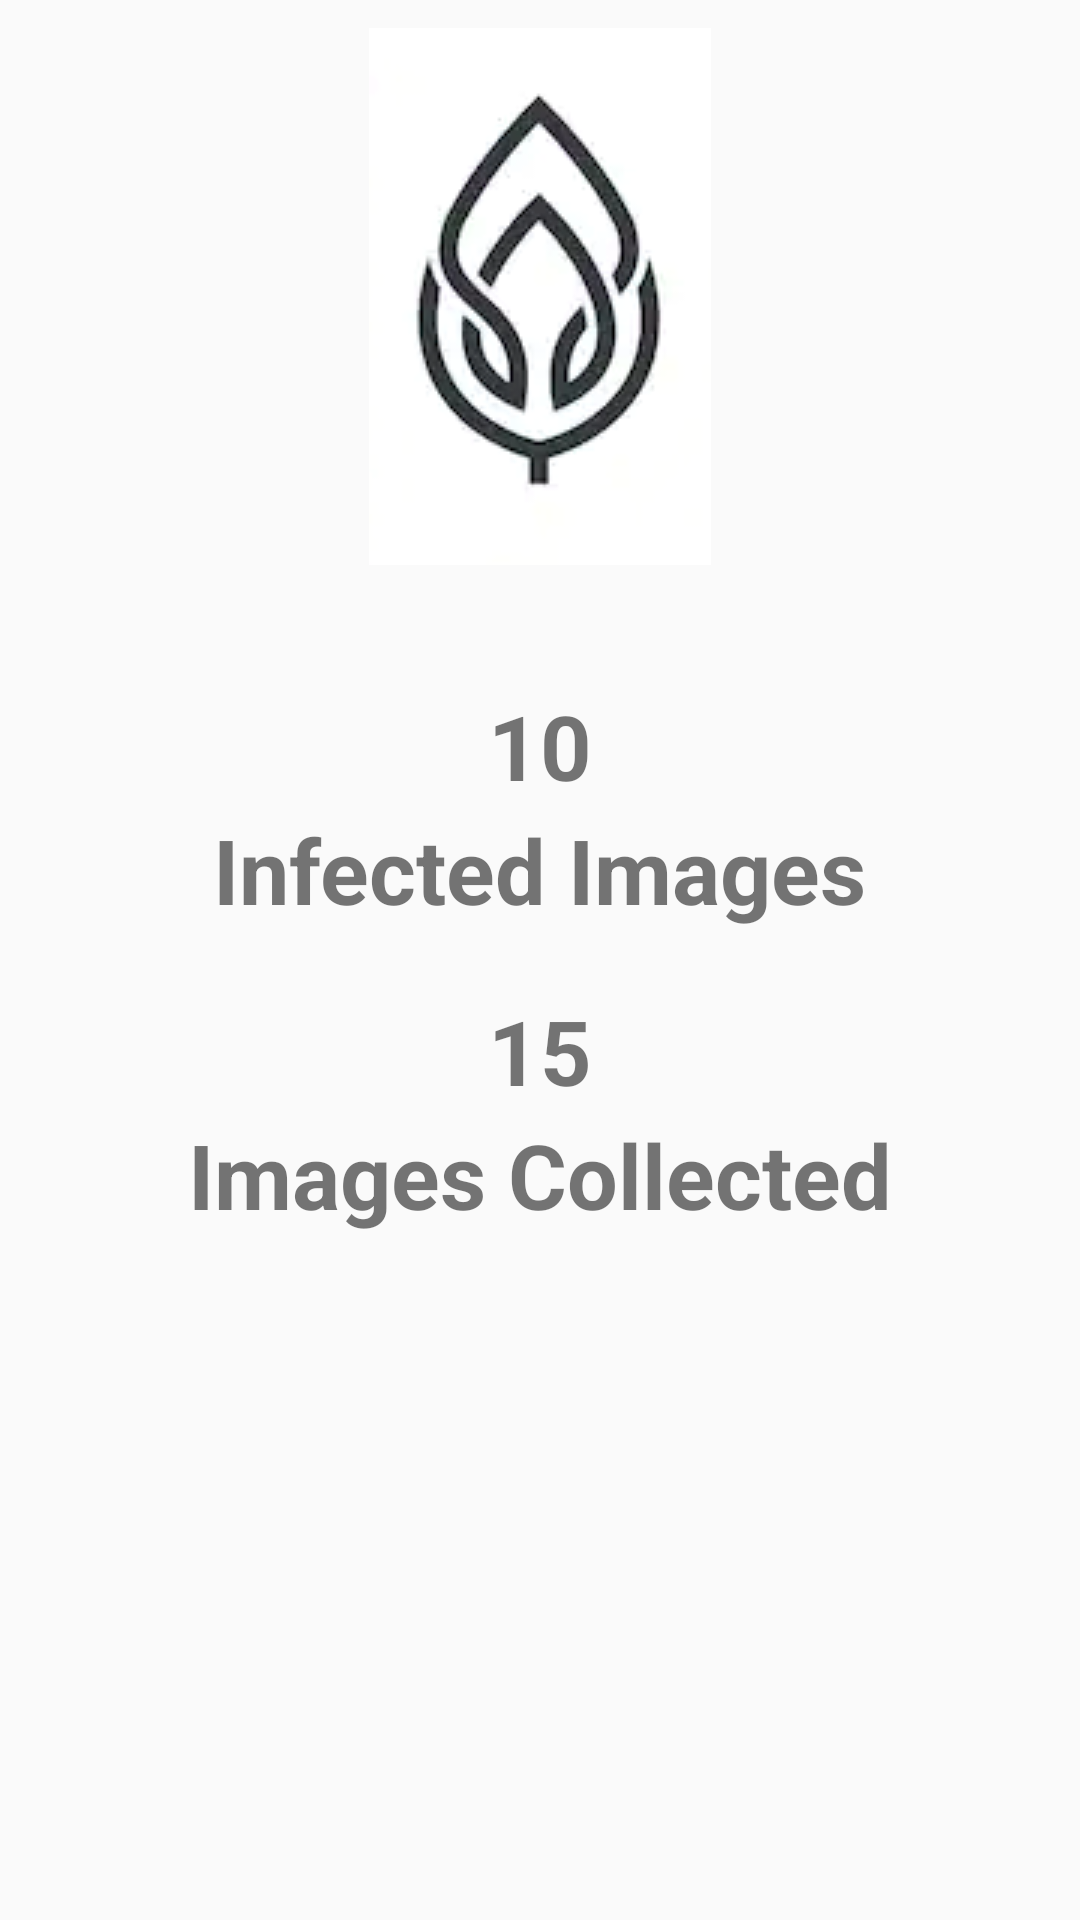

This screen was rendered from an Android layout file. Write that file and the resources it references.
<!-- AndroidManifest.xml: application theme AppTheme -->
<!-- res/layout/activity_diagnose.xml -->
<?xml version="1.0" encoding="utf-8"?>
<android.support.constraint.ConstraintLayout xmlns:android="http://schemas.android.com/apk/res/android"
    xmlns:app="http://schemas.android.com/apk/res-auto"
    xmlns:tools="http://schemas.android.com/tools"
    android:layout_width="match_parent"
    android:layout_height="match_parent"
    tools:context=".DiagnoseActivity">

    <android.support.constraint.Guideline
        android:id="@+id/guideline6"
        android:layout_width="wrap_content"
        android:layout_height="wrap_content"
        android:orientation="horizontal"
        app:layout_constraintGuide_percent="0.3" />

    <LinearLayout
        android:id="@+id/linearLayout4"
        android:layout_width="wrap_content"
        android:layout_height="wrap_content"
        android:layout_marginTop="@dimen/five"
        android:gravity="center"
        android:orientation="vertical"
        app:layout_constraintBottom_toTopOf="@id/guideline6"
        app:layout_constraintLeft_toLeftOf="parent"
        app:layout_constraintRight_toRightOf="parent"
        app:layout_constraintTop_toTopOf="parent">


        <ImageView
            android:id="@+id/imageViewLogo"
            android:layout_width="match_parent"
            android:layout_height="wrap_content"
            android:layout_margin="@dimen/twenty"
            app:srcCompat="@drawable/logo" />
    </LinearLayout>

    <LinearLayout
        android:layout_width="match_parent"
        android:layout_height="match_parent"
        android:layout_marginStart="8dp"
        android:layout_marginLeft="8dp"
        android:layout_marginTop="8dp"
        android:layout_marginEnd="8dp"
        android:layout_marginRight="8dp"
        android:layout_marginBottom="8dp"
        android:orientation="vertical"
        android:gravity="center"
        app:layout_constraintBottom_toBottomOf="parent"
        app:layout_constraintEnd_toEndOf="parent"
        app:layout_constraintStart_toStartOf="parent"
        app:layout_constraintTop_toBottomOf="@+id/guideline6">


        <TextView
            android:id="@+id/infected_count"
            android:layout_width="wrap_content"
            android:layout_height="wrap_content"
            android:layout_marginBottom="@dimen/one"
            android:text="10"
            android:textColor="@color/colorDanger"
            android:textSize="30sp"
            android:textStyle="bold"

           />


        <TextView
            android:id="@+id/infected"
            android:layout_width="wrap_content"
            android:layout_height="wrap_content"
            android:layout_marginBottom="@dimen/twenty"
            android:text="Infected Images"
            android:textSize="30sp"
            android:textStyle="bold"

            />
        <TextView
            android:id="@+id/image_count"
            android:layout_width="wrap_content"
            android:layout_height="wrap_content"
            android:textSize="30sp"
            android:textStyle="bold"
            android:layout_marginBottom="@dimen/one"
            android:textColor="@color/colorBlue"
            android:text="15" />

        <TextView
            android:id="@+id/image_collected"
            android:layout_width="wrap_content"
            android:layout_height="wrap_content"
            android:textSize="30sp"
            android:textStyle="bold"
            android:text="Images Collected" />
    </LinearLayout>


</android.support.constraint.ConstraintLayout>
<!-- resources referenced by this layout -->
<resources>
  <dimen name="five">5dp</dimen>
  <dimen name="one">1dp</dimen>
  <dimen name="twenty">20dp</dimen>
  <!-- drawable logo: png bitmap (drawable, 18148 bytes) -->
  <style name="AppTheme" parent="Theme.AppCompat.Light.NoActionBar">
          
          <item name="colorPrimary">@color/colorPrimary</item>
          <item name="colorPrimaryDark">@color/colorPrimaryDark</item>
          <item name="colorAccent">@color/colorAccent</item>
      </style>
  <color name="colorPrimary">#000</color>
  <color name="colorPrimaryDark">#000000</color>
  <color name="colorAccent">#D81B60</color>
</resources>
